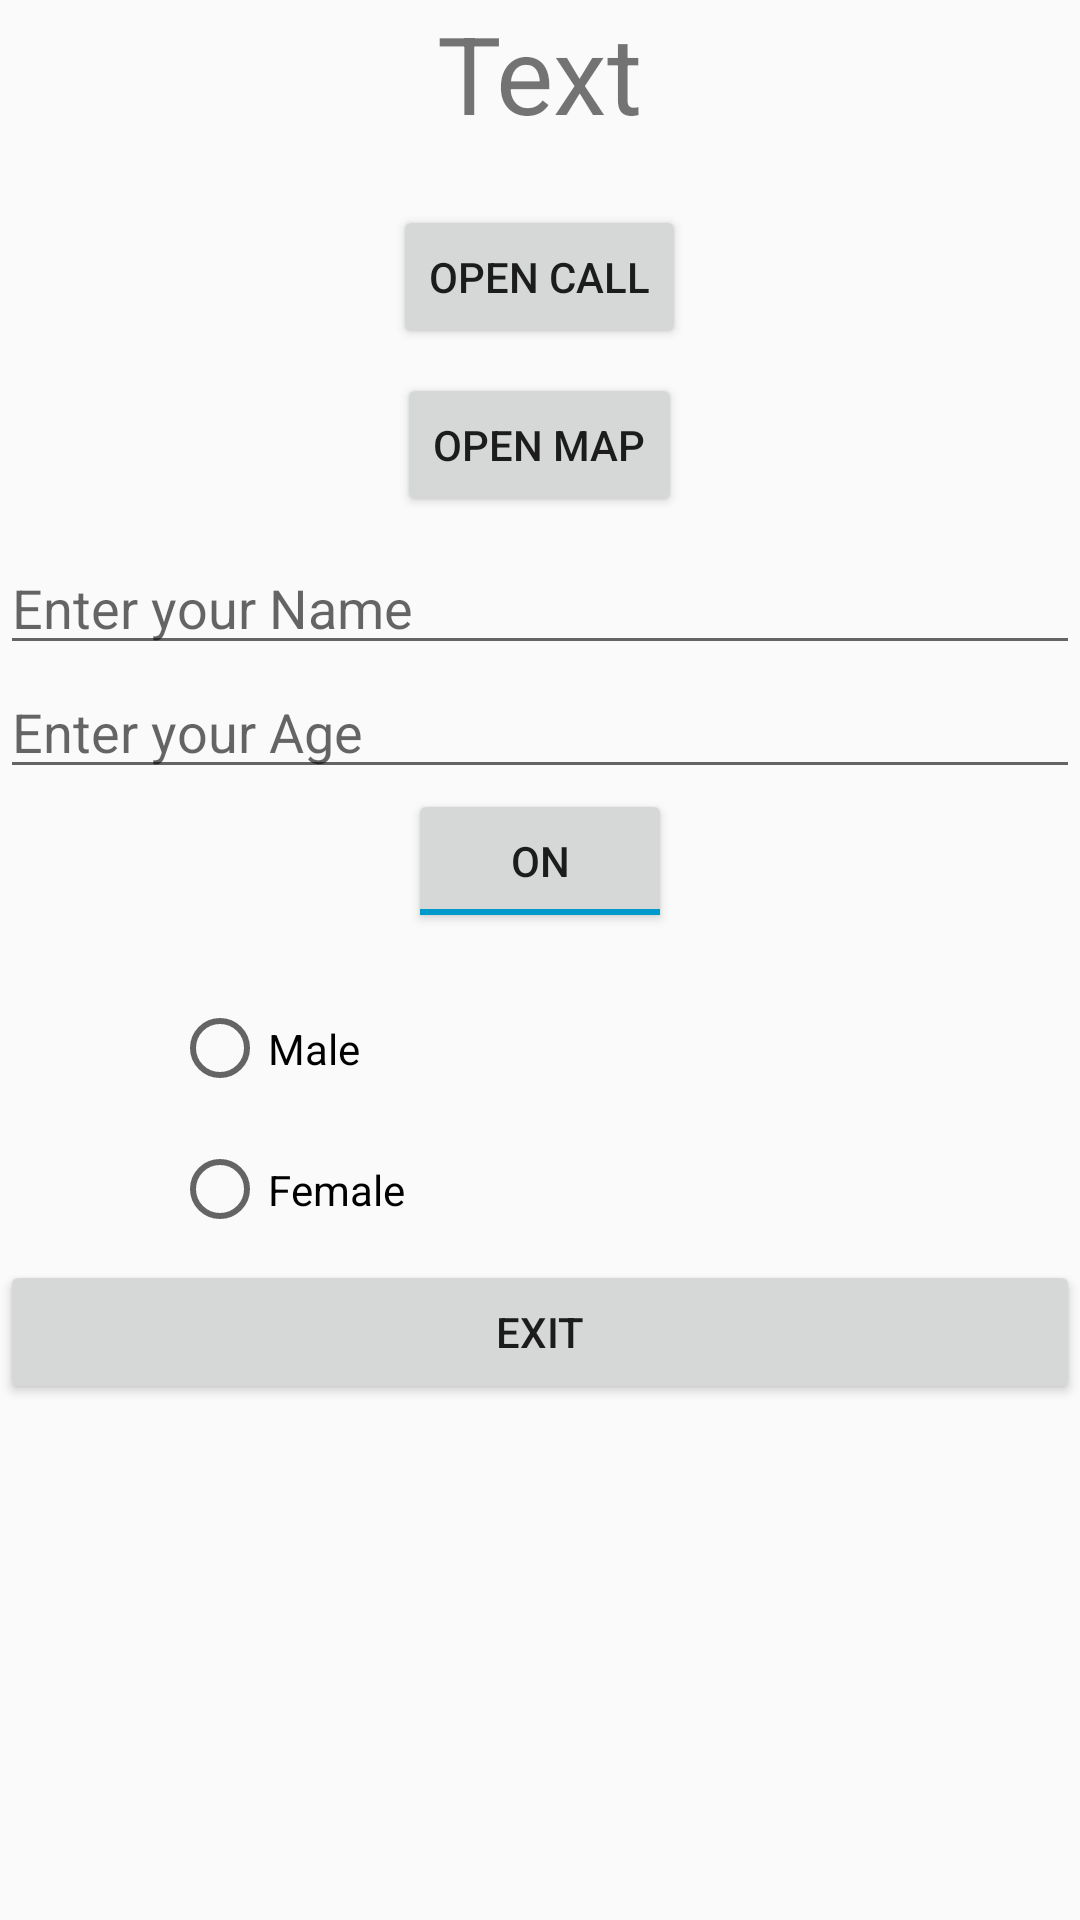

Android layout source for this screen:
<!-- AndroidManifest.xml: application theme AppTheme -->
<!-- res/layout/activity_second.xml -->
<?xml version="1.0" encoding="utf-8"?>
<LinearLayout xmlns:android="http://schemas.android.com/apk/res/android"
    xmlns:app="http://schemas.android.com/apk/res-auto"
    xmlns:tools="http://schemas.android.com/tools"
    android:layout_width="match_parent"
    android:layout_height="match_parent"
    android:gravity="center_horizontal"
    android:orientation="vertical"
    tools:context="com.example.merykarapetyan.helloworld.SecondActivity">

    <TextView
        android:id="@+id/title"
        android:layout_width="wrap_content"
        android:layout_height="wrap_content"
        android:text="Text"
        android:textSize="36sp"
        android:layout_marginBottom="20dp"/>


    <Button
        android:id="@+id/button_call"
        android:layout_width="wrap_content"
        android:layout_height="wrap_content"
        android:text="OPEN CALL"
        android:layout_marginBottom="8dp"/>

    <Button
        android:id="@+id/button_map"
        android:layout_width="wrap_content"
        android:layout_height="wrap_content"
        android:text="OPEN MAP"
        android:layout_marginBottom="8dp"/>

    <EditText
        android:id="@+id/input_name"
        android:layout_width="match_parent"
        android:layout_height="wrap_content"
        android:hint="Enter your Name"
        android:inputType="textPersonName" />

    <EditText
        android:id="@+id/input_age"
        android:layout_width="match_parent"
        android:layout_height="wrap_content"
        android:hint="Enter your Age"
        android:inputType="number" />

    <ToggleButton
        android:id="@+id/toggleButton"
        android:layout_width="wrap_content"
        android:layout_height="wrap_content"
        android:checked="true"
        android:text="ToggleButton" />

    <RadioGroup
        android:layout_width="245dp"
        android:layout_height="94dp"
        android:layout_marginTop="15dp">

        <RadioButton
            android:id="@+id/radioButton_male"
            android:layout_width="wrap_content"
            android:layout_height="wrap_content"
            android:layout_weight="1"
            android:text="Male" />

        <RadioButton
            android:id="@+id/radioButton_female"
            android:layout_width="wrap_content"
            android:layout_height="wrap_content"
            android:layout_weight="1"
            android:text="Female" />
    </RadioGroup>

    

    <Button
        android:id="@+id/button_exit"
        android:layout_width="match_parent"
        android:layout_height="wrap_content"
        android:text="Exit" />


</LinearLayout>
<!-- resources referenced by this layout -->
<resources>
  <style name="AppTheme" parent="Theme.AppCompat.Light.DarkActionBar">
          
          <item name="colorPrimary">@color/colorPrimary</item>
          <item name="colorPrimaryDark">@color/colorPrimaryDark</item>
          <item name="colorAccent">@android:color/holo_blue_dark</item>
      </style>
  <color name="colorPrimary">#cacaed</color>
  <color name="colorPrimaryDark">#303F9F</color>
</resources>
